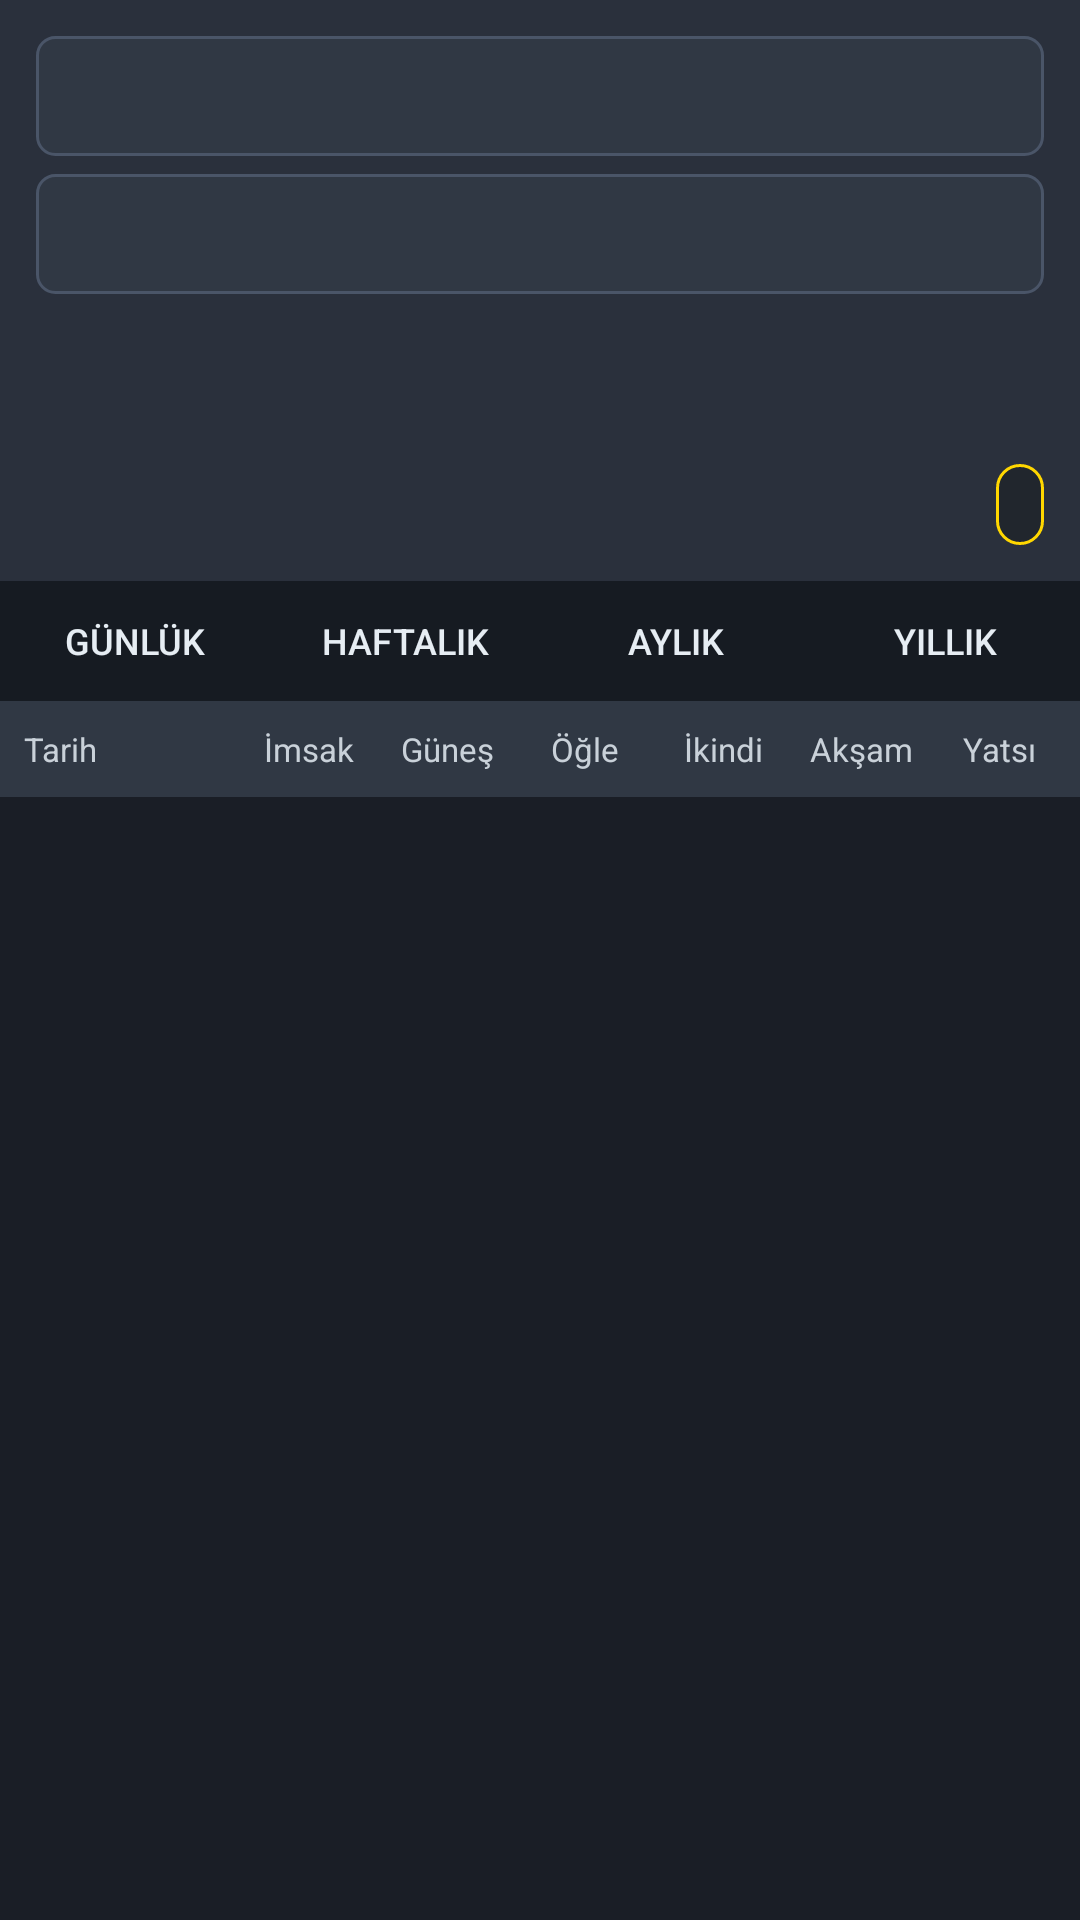

Here is an Android app screen rendered from its layout file. Give the layout XML and the strings, colors and styles it references.
<!-- AndroidManifest.xml: application theme Theme.Herkul -->
<!-- res/layout/fragment_prayer_times.xml -->
<?xml version="1.0" encoding="utf-8"?>
<LinearLayout
    xmlns:android="http://schemas.android.com/apk/res/android"
    android:layout_width="match_parent"
    android:layout_height="match_parent"
    android:orientation="vertical"
    android:background="@color/bg_primary">

    
    <LinearLayout
        android:layout_width="match_parent"
        android:layout_height="wrap_content"
        android:orientation="vertical"
        android:background="@color/bg_header"
        android:padding="12dp">

        
        <Spinner
            android:id="@+id/spinnerCountry"
            android:layout_width="match_parent"
            android:layout_height="40dp"
            android:background="@drawable/bg_spinner"
            android:popupBackground="#FFF5F5F5"
            android:paddingStart="12dp"
            android:paddingEnd="12dp" />

        
        <Spinner
            android:id="@+id/spinnerCity"
            android:layout_width="match_parent"
            android:layout_height="40dp"
            android:background="@drawable/bg_spinner"
            android:popupBackground="#FFF5F5F5"
            android:paddingStart="12dp"
            android:paddingEnd="12dp"
            android:layout_marginTop="6dp" />

        
        <TextView
            android:id="@+id/tvTodayDate"
            android:layout_width="match_parent"
            android:layout_height="wrap_content"
            android:textColor="@color/text_primary"
            android:textSize="16sp"
            android:textStyle="bold"
            android:layout_marginTop="8dp"
            android:gravity="center" />

        <TextView
            android:id="@+id/tvHijriDate"
            android:layout_width="match_parent"
            android:layout_height="wrap_content"
            android:textColor="@color/text_accent"
            android:textSize="14sp"
            android:gravity="center" />

        
        <LinearLayout
            android:layout_width="match_parent"
            android:layout_height="wrap_content"
            android:orientation="horizontal"
            android:layout_marginTop="8dp"
            android:gravity="center">

            <TextView
                android:id="@+id/tvNextPrayer"
                android:layout_width="0dp"
                android:layout_height="wrap_content"
                android:layout_weight="1"
                android:textColor="@color/text_secondary"
                android:textSize="13sp" />

            <TextView
                android:id="@+id/tvCountdown"
                android:layout_width="wrap_content"
                android:layout_height="wrap_content"
                android:textColor="@color/color_accent"
                android:textSize="14sp"
                android:textStyle="bold"
                android:background="@drawable/bg_countdown"
                android:paddingStart="8dp"
                android:paddingEnd="8dp"
                android:paddingTop="4dp"
                android:paddingBottom="4dp" />
        </LinearLayout>
    </LinearLayout>

    
    <LinearLayout
        android:layout_width="match_parent"
        android:layout_height="40dp"
        android:orientation="horizontal"
        android:background="@color/bg_secondary">

        <Button
            android:id="@+id/btnDaily"
            android:layout_width="0dp"
            android:layout_height="match_parent"
            android:layout_weight="1"
            android:text="Günlük"
            android:textColor="@color/text_primary"
            android:background="@drawable/bg_tab_button"
            android:textSize="12sp"
            android:paddingStart="4dp"
            android:paddingEnd="4dp" />

        <Button
            android:id="@+id/btnWeekly"
            android:layout_width="0dp"
            android:layout_height="match_parent"
            android:layout_weight="1"
            android:text="Haftalık"
            android:textColor="@color/text_primary"
            android:background="@drawable/bg_tab_button"
            android:textSize="12sp"
            android:paddingStart="4dp"
            android:paddingEnd="4dp" />

        <Button
            android:id="@+id/btnMonthly"
            android:layout_width="0dp"
            android:layout_height="match_parent"
            android:layout_weight="1"
            android:text="Aylık"
            android:textColor="@color/text_primary"
            android:background="@drawable/bg_tab_button"
            android:textSize="12sp"
            android:paddingStart="4dp"
            android:paddingEnd="4dp" />

        <Button
            android:id="@+id/btnYearly"
            android:layout_width="0dp"
            android:layout_height="match_parent"
            android:layout_weight="1"
            android:text="Yıllık"
            android:textColor="@color/text_primary"
            android:background="@drawable/bg_tab_button"
            android:textSize="12sp"
            android:paddingStart="4dp"
            android:paddingEnd="4dp" />
    </LinearLayout>

    
    <LinearLayout
        android:layout_width="match_parent"
        android:layout_height="32dp"
        android:orientation="horizontal"
        android:background="@color/bg_table_header"
        android:paddingStart="4dp"
        android:paddingEnd="4dp">

        <TextView android:layout_width="0dp" android:layout_height="match_parent"
            android:layout_weight="2" android:text="Tarih"
            android:textColor="@color/text_header" android:textSize="11sp"
            android:gravity="center_vertical|start" android:paddingStart="4dp"/>
        <TextView android:layout_width="0dp" android:layout_height="match_parent"
            android:layout_weight="1.2" android:text="İmsak"
            android:textColor="@color/text_header" android:textSize="11sp" android:gravity="center"/>
        <TextView android:layout_width="0dp" android:layout_height="match_parent"
            android:layout_weight="1.2" android:text="Güneş"
            android:textColor="@color/text_header" android:textSize="11sp" android:gravity="center"/>
        <TextView android:layout_width="0dp" android:layout_height="match_parent"
            android:layout_weight="1.2" android:text="Öğle"
            android:textColor="@color/text_header" android:textSize="11sp" android:gravity="center"/>
        <TextView android:layout_width="0dp" android:layout_height="match_parent"
            android:layout_weight="1.2" android:text="İkindi"
            android:textColor="@color/text_header" android:textSize="11sp" android:gravity="center"/>
        <TextView android:layout_width="0dp" android:layout_height="match_parent"
            android:layout_weight="1.2" android:text="Akşam"
            android:textColor="@color/text_header" android:textSize="11sp" android:gravity="center"/>
        <TextView android:layout_width="0dp" android:layout_height="match_parent"
            android:layout_weight="1.2" android:text="Yatsı"
            android:textColor="@color/text_header" android:textSize="11sp" android:gravity="center"/>
    </LinearLayout>

    
    <ProgressBar
        android:id="@+id/progressBar"
        android:layout_width="48dp"
        android:layout_height="48dp"
        android:layout_gravity="center_horizontal"
        android:layout_marginTop="32dp"
        android:visibility="gone" />

    <TextView
        android:id="@+id/tvError"
        android:layout_width="match_parent"
        android:layout_height="wrap_content"
        android:textColor="#FF5555"
        android:textSize="14sp"
        android:padding="16dp"
        android:gravity="center"
        android:visibility="gone" />

    
    <androidx.recyclerview.widget.RecyclerView
        android:id="@+id/recyclerView"
        android:layout_width="match_parent"
        android:layout_height="0dp"
        android:layout_weight="1" />

</LinearLayout>
<!-- resources referenced by this layout -->
<resources>
  <color name="bg_header">#FF2A303C</color>
  <color name="bg_primary">#FF1A1E26</color>
  <color name="bg_secondary">#FF222832</color>
  <color name="bg_table_header">#FF303844</color>
  <color name="color_accent">#FFFFD700</color>
  <color name="text_accent">#FFFFA500</color>
  <color name="text_header">#FFC9D1D9</color>
  <color name="text_primary">#FFE6EDF3</color>
  <color name="text_secondary">#FF8B949E</color>
  <!-- drawable bg_countdown (drawable) -->
  <?xml version="1.0" encoding="utf-8"?>
  <shape xmlns:android="http://schemas.android.com/apk/res/android" android:shape="rectangle">
      <solid android:color="#FF21262D" />
      <corners android:radius="12dp" />
      <stroke android:width="1dp" android:color="#FFFFD700" />
  </shape>
  <!-- drawable bg_spinner (drawable) -->
  <?xml version="1.0" encoding="utf-8"?>
  <shape xmlns:android="http://schemas.android.com/apk/res/android" android:shape="rectangle">
      <solid android:color="#FF303844" />
      <corners android:radius="6dp" />
      <stroke android:width="1dp" android:color="#FF4A5568" />
  </shape>
  <!-- drawable bg_tab_button (drawable) -->
  <?xml version="1.0" encoding="utf-8"?>
  <selector xmlns:android="http://schemas.android.com/apk/res/android">
      <item android:state_selected="true">
          <shape>
              <solid android:color="#FF21262D" />
              <stroke android:width="0dp" android:color="#FF30363D" />
          </shape>
      </item>
      <item>
          <shape>
              <solid android:color="#FF161B22" />
          </shape>
      </item>
  </selector>
  <style name="Theme.Herkul" parent="Theme.MaterialComponents.DayNight.NoActionBar">
          <item name="colorPrimary">@color/colorPrimary</item>
          <item name="colorPrimaryVariant">@color/colorPrimaryVariant</item>
          <item name="colorOnPrimary">@color/colorOnPrimary</item>
          <item name="colorSecondary">@color/colorSecondary</item>
          <item name="colorOnSecondary">@color/colorOnSecondary</item>
          <item name="colorSurface">@color/colorSurface</item>
          <item name="colorOnSurface">@color/colorOnSurface</item>
          <item name="android:windowBackground">@color/bg_primary</item>
          <item name="android:statusBarColor">@color/bg_secondary</item>
          <item name="android:navigationBarColor">@color/bg_secondary</item>
      </style>
  <color name="colorPrimary">#FF2A303C</color>
  <color name="colorPrimaryVariant">#FF1A1E26</color>
  <color name="colorOnPrimary">#FFE6EDF3</color>
  <color name="colorSecondary">#FFFFD700</color>
  <color name="colorOnSecondary">#FF0D1117</color>
  <color name="colorSurface">#FF161B22</color>
  <color name="colorOnSurface">#FFE6EDF3</color>
</resources>
